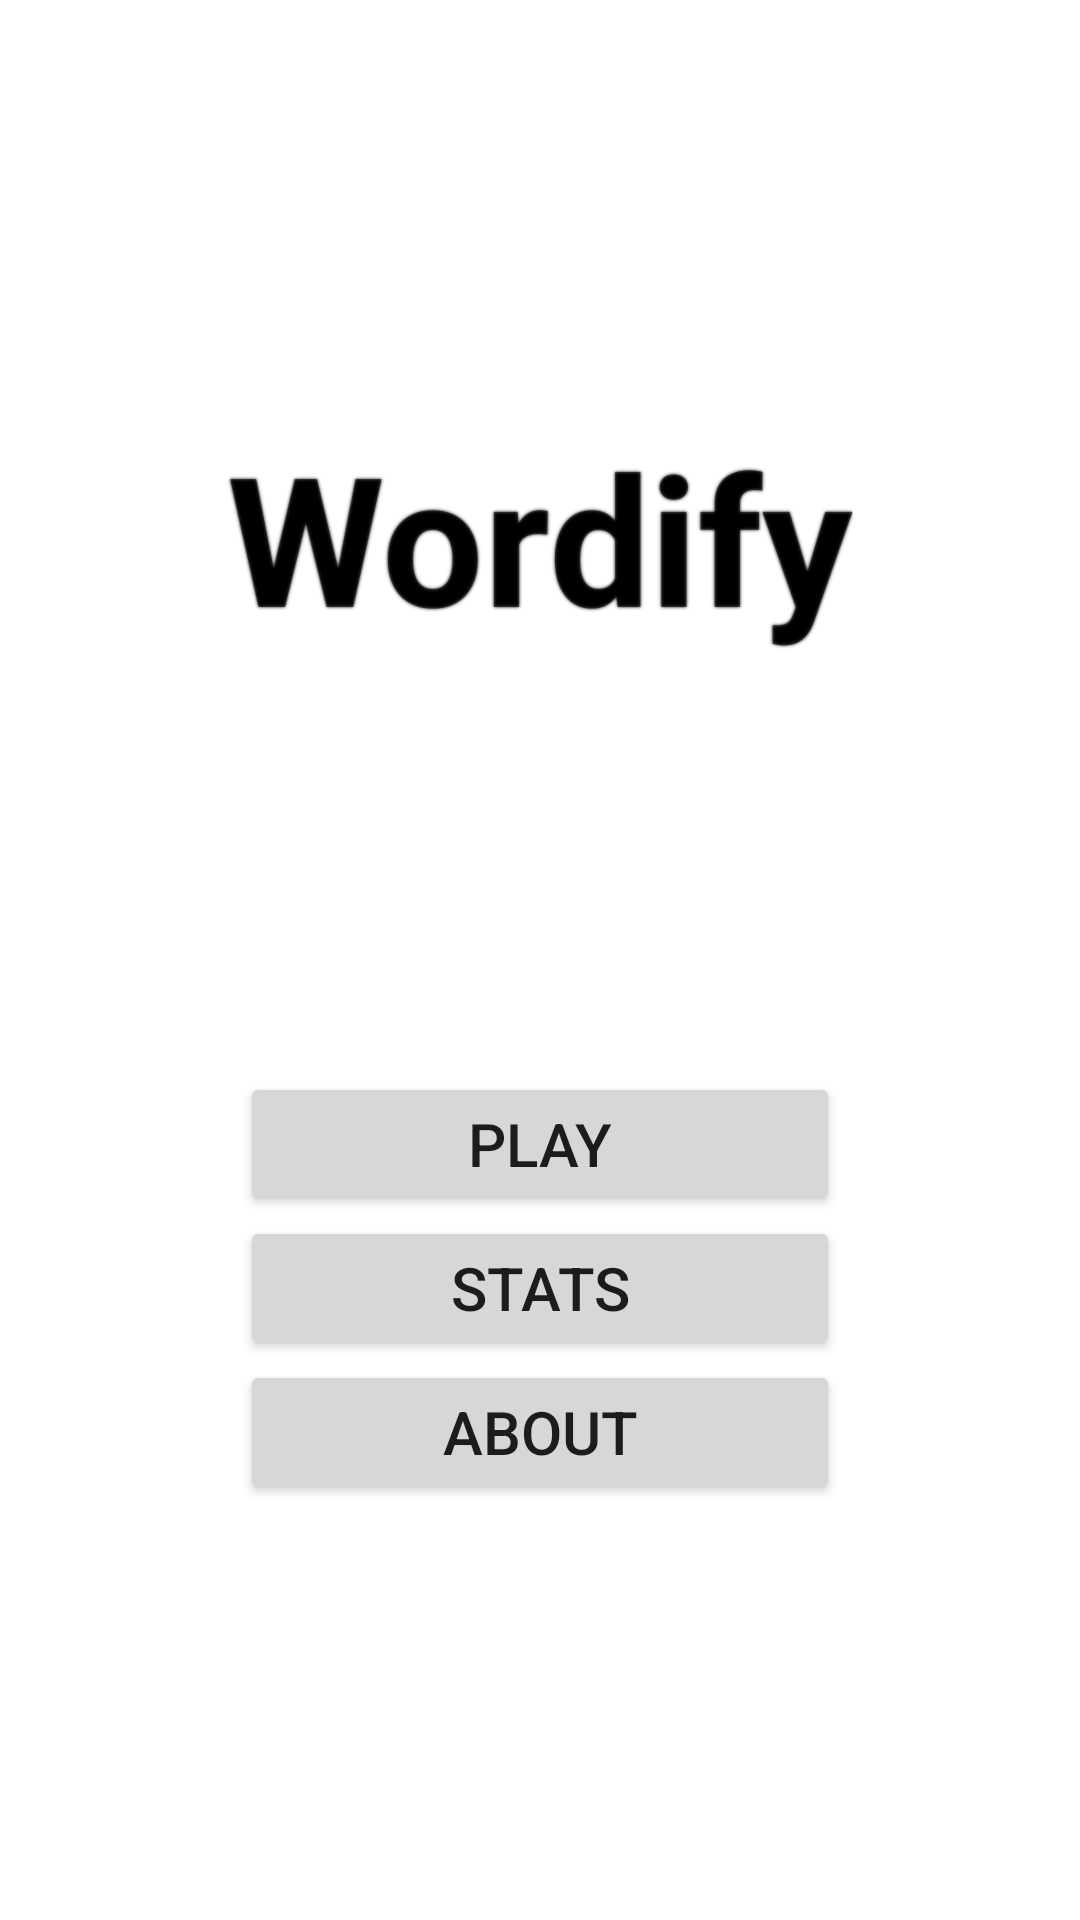

Android layout source for this screen:
<!-- AndroidManifest.xml: application theme Theme.Wordify -->
<!-- res/layout/fragment_menu.xml -->
<?xml version="1.0" encoding="utf-8"?>
<androidx.constraintlayout.widget.ConstraintLayout xmlns:android="http://schemas.android.com/apk/res/android"
    xmlns:app="http://schemas.android.com/apk/res-auto"
    xmlns:tools="http://schemas.android.com/tools"
    android:layout_width="match_parent"
    android:layout_height="match_parent"
    tools:context="com.wordify.view.MenuFragment">

    <TextView
        android:id="@+id/appName"
        android:layout_width="wrap_content"
        android:layout_height="wrap_content"
        android:shadowColor="@color/black"
        android:shadowRadius="2"
        android:text="@string/app_name"
        android:textSize="60sp"
        android:textStyle="bold"
        app:layout_constraintBottom_toTopOf="@+id/buttonsLayout"
        app:layout_constraintEnd_toEndOf="parent"
        app:layout_constraintStart_toStartOf="parent"
        app:layout_constraintTop_toTopOf="parent" />

    <LinearLayout
        android:id="@+id/buttonsLayout"
        android:layout_width="wrap_content"
        android:layout_height="wrap_content"
        android:orientation="vertical"
        app:layout_constraintBottom_toBottomOf="parent"
        app:layout_constraintEnd_toEndOf="parent"
        app:layout_constraintStart_toStartOf="parent"
        app:layout_constraintTop_toBottomOf="@+id/appName">

        <Button
            android:id="@+id/playButton"
            style="@style/MenuButton"
            android:layout_height="wrap_content"
            android:text="Play" />

        <Button
            android:id="@+id/statsButton"
            style="@style/MenuButton"
            android:layout_height="wrap_content"
            android:text="Stats" />

        <Button
            android:id="@+id/aboutButton"
            style="@style/MenuButton"
            android:layout_height="wrap_content"
            android:text="About" />

    </LinearLayout>

</androidx.constraintlayout.widget.ConstraintLayout>
<!-- resources referenced by this layout -->
<resources>
  <color name="black">#FF000000</color>
  <string name="app_name">Wordify</string>
  <style name="MenuButton">
          <item name="android:layout_width">200dp</item>
          <item name="android:paddingVertical">10dp</item>
          <item name="android:paddingHorizontal">60dp</item>
          <item name="android:textSize">20sp</item>
      </style>
  <style name="Theme.Wordify" parent="Theme.MaterialComponents.DayNight.NoActionBar">
          
          <item name="colorPrimary">@color/purple_500</item>
          <item name="colorPrimaryVariant">@color/purple_700</item>
          <item name="colorOnPrimary">@color/white</item>
          
          <item name="colorSecondary">@color/teal_200</item>
          <item name="colorSecondaryVariant">@color/teal_700</item>
          <item name="colorOnSecondary">@color/black</item>
          
          <item name="android:statusBarColor">?attr/colorPrimaryVariant</item>
          
      </style>
  <color name="purple_500">#FF6200EE</color>
  <color name="purple_700">#FF3700B3</color>
  <color name="white">#FFFFFFFF</color>
  <color name="teal_200">#FF03DAC5</color>
  <color name="teal_700">#FF018786</color>
</resources>
